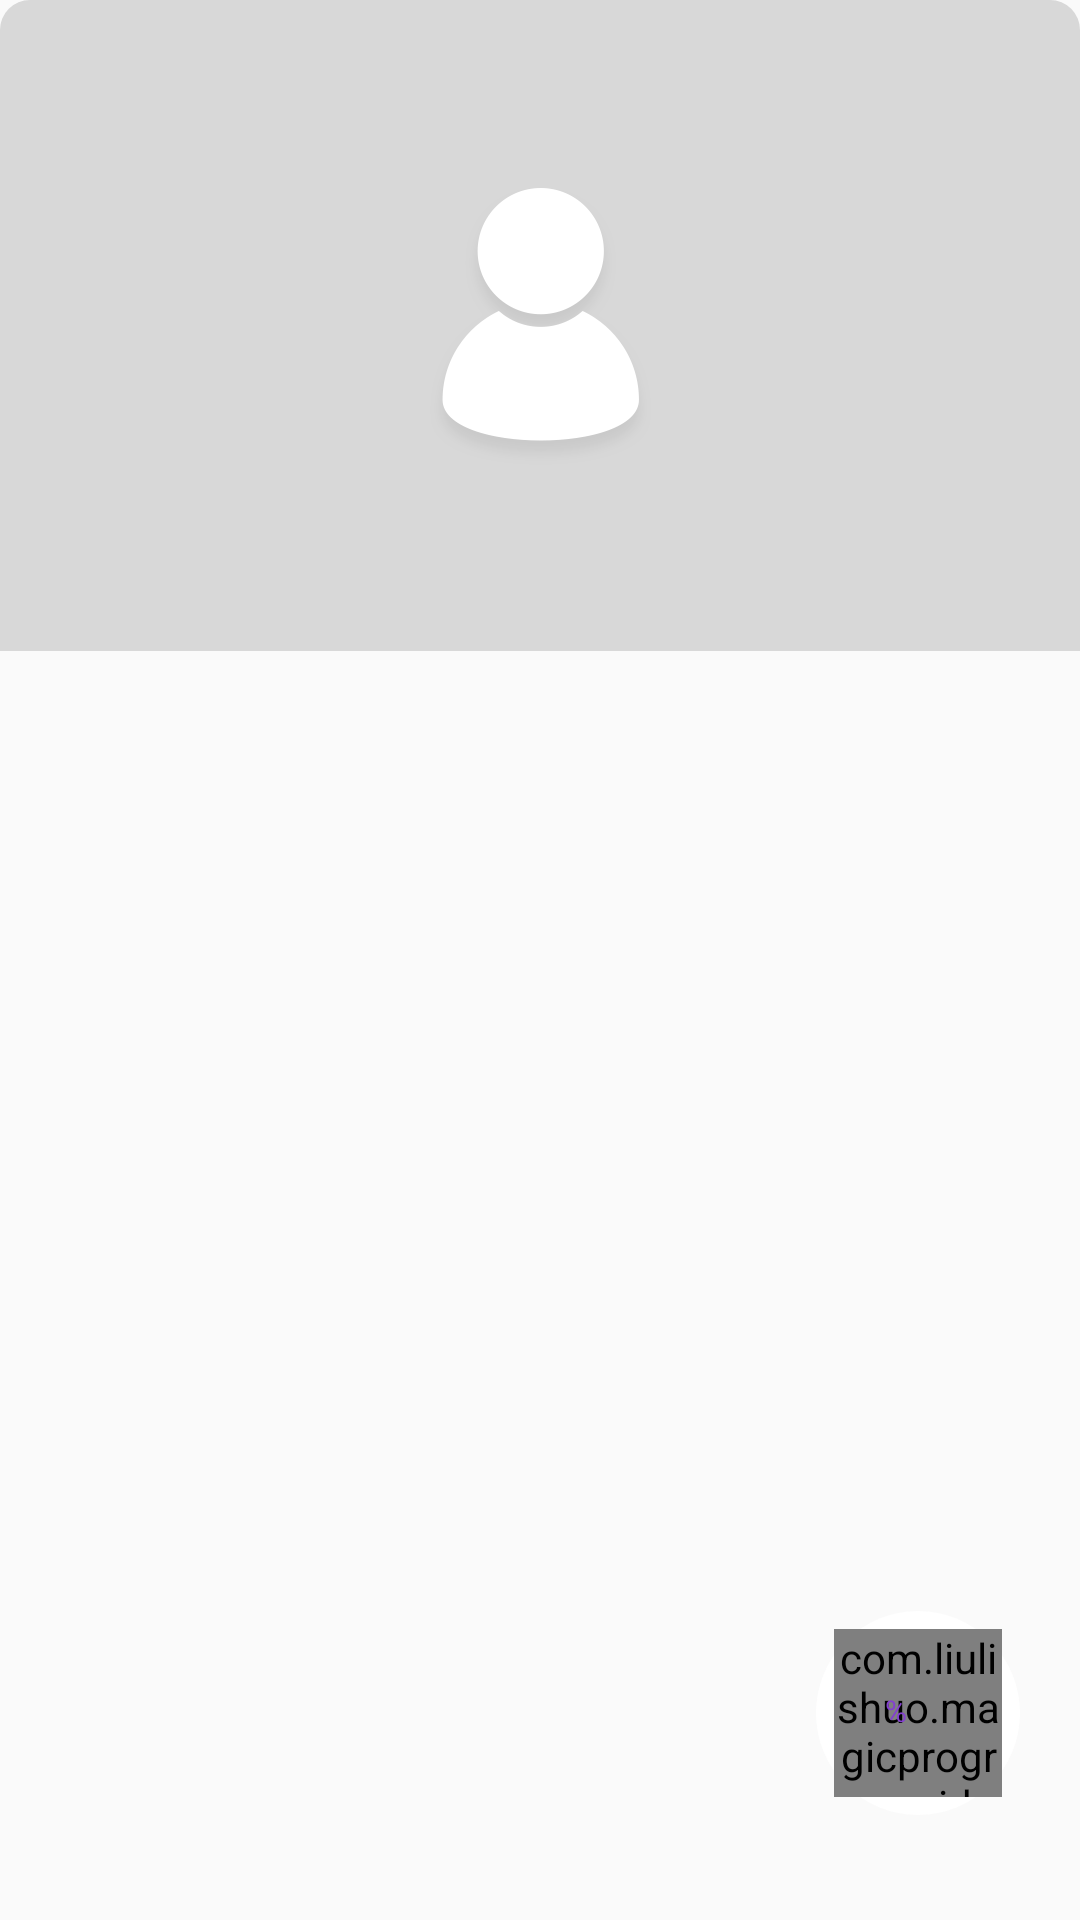

Android layout source for this screen:
<!-- AndroidManifest.xml: application theme AppTheme -->
<!-- res/layout/mate_cardview.xml -->
<?xml version="1.0" encoding="utf-8"?>
<RelativeLayout xmlns:android="http://schemas.android.com/apk/res/android"
    xmlns:app="http://schemas.android.com/apk/res-auto"
    xmlns:tools="http://schemas.android.com/tools"
    android:layout_width="match_parent"
    android:layout_height="286dp"
    android:layout_marginLeft="10dp"
    android:layout_marginRight="10dp"
    android:layout_marginTop="10dp"
    android:background="@drawable/shape_rounded_rectangle"
    android:orientation="vertical">

    <ImageView
        android:id="@+id/profile_card_image"
        android:layout_width="match_parent"
        android:layout_height="217dp"
        android:background="@drawable/shape_profile_card_default" />

    <TextView
        android:id="@+id/profile_name"
        android:layout_width="wrap_content"
        android:layout_height="wrap_content"
        android:layout_alignParentStart="true"
        android:layout_below="@+id/profile_card_image"
        android:layout_marginStart="24dp"
        android:layout_marginTop="10dp"
        android:textColor="@color/textColorDetail"
        android:textSize="20sp"
        android:textStyle="bold"
        tools:text="이름" />

    <TextView
        android:id="@+id/profile_intro"
        android:layout_width="wrap_content"
        android:layout_height="wrap_content"
        android:layout_alignStart="@id/profile_name"
        android:layout_below="@id/profile_name"
        android:textSize="14sp"
        tools:text="안녕하세요" />

    <ImageView
        android:id="@+id/progress_background"
        android:layout_width="68dp"
        android:layout_height="68dp"
        android:layout_alignParentBottom="true"
        android:layout_alignParentEnd="true"
        android:layout_marginBottom="35dp"
        android:layout_marginEnd="20dp"
        android:background="@drawable/shape_circle_white" />

    <com.liulishuo.magicprogresswidget.MagicProgressCircle
        android:id="@+id/matching_percent_circle"
        android:layout_width="56dp"
        android:layout_height="56dp"
        android:layout_alignBottom="@+id/progress_background"
        android:layout_alignEnd="@+id/progress_background"
        android:layout_margin="6dp"
        android:layout_marginEnd="6dp"
        app:mpc_default_color="@color/progressDefault"
        app:mpc_end_color="@color/gradientEnd"
        app:mpc_percent="0.4"
        app:mpc_start_color="@color/gradientStart"
        app:mpc_stroke_width="10dp" />

    <TextView
        android:id="@+id/matching_percent_num"
        android:layout_width="wrap_content"
        android:layout_height="wrap_content"
        android:layout_alignBottom="@+id/matching_percent_circle"
        android:layout_alignStart="@+id/matching_percent_circle"
        android:layout_marginBottom="19dp"
        android:layout_marginLeft="17dp"
        android:textColor="@color/textColorPrimary"
        android:textSize="14sp"
        tools:text="40" />

    
    <TextView
        android:layout_width="wrap_content"
        android:layout_height="wrap_content"
        android:layout_alignBottom="@+id/matching_percent_num"
        android:layout_marginBottom="3dp"
        android:layout_toEndOf="@+id/matching_percent_num"
        android:text="%"
        android:textColor="@color/textColorPrimary"
        android:textSize="10sp" />

</RelativeLayout>
<!-- resources referenced by this layout -->
<resources>
  <color name="gradientEnd">#a644ff</color>
  <color name="gradientStart">#fc5bc4</color>
  <color name="progressDefault">#ededed</color>
  <color name="textColorDetail">#453b47</color>
  <color name="textColorPrimary">#8440cf</color>
  <!-- drawable shape_circle_white (drawable) -->
  <?xml version="1.0" encoding="utf-8"?>
  <shape
      xmlns:android="http://schemas.android.com/apk/res/android"
      android:shape="oval">
  
      <solid
          android:color="@color/colorPrimary"/>
  
  
      <corners android:radius="4dp" />
  </shape>
  <!-- drawable shape_profile_card_default (drawable) -->
  <?xml version="1.0" encoding="utf-8"?>
  <layer-list xmlns:android="http://schemas.android.com/apk/res/android">
      <item>
          <shape
              android:padding="10dp"
              android:shape="rectangle">
              <corners
                  android:topLeftRadius="10dp"
                  android:topRightRadius="10dp" />
              <solid android:color="@color/profileDefaultBackground" />
          </shape>
      </item>
      <item>
          <bitmap
              android:gravity="center"
              android:src="@drawable/profile_default"></bitmap>
      </item>
  </layer-list>
  <style name="AppTheme" parent="AppTheme.Base" />
  <color name="colorPrimary">#ffffff</color>
  <color name="profileDefaultBackground">#d8d8d8</color>
  <!-- drawable profile_default: png bitmap (drawable-mdpi, 3171 bytes) -->
  <style name="AppTheme.Base" parent="Theme.AppCompat.Light.NoActionBar">
          <item name="colorPrimary">@color/colorPrimary</item>
          <item name="colorPrimaryDark">@color/colorPrimaryDark</item>
          <item name="colorAccent">@color/colorAccent</item>
          <item name="drawerArrowStyle">@style/DrawerIcon</item>
      </style>
  <color name="colorPrimaryDark">#a2a6b8</color>
  <color name="colorAccent">#fc5bc4</color>
  <style name="DrawerIcon" parent="Widget.AppCompat.DrawerArrowToggle">
          <item name="color">@color/textColorPrimary</item>
      </style>
</resources>
